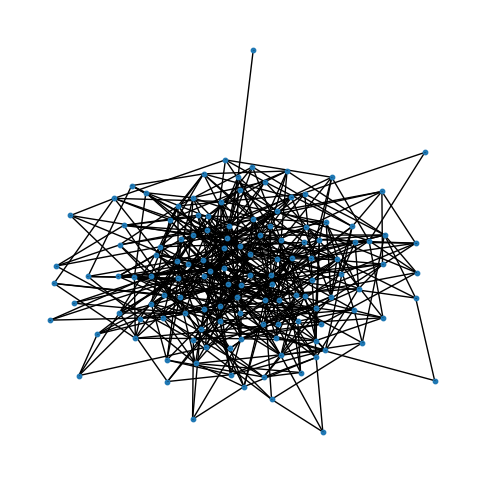

Source code (Python):
import networkx as nx
import matplotlib.pyplot as plt
import random
import json

G = nx.fast_gnp_random_graph(128, 0.06)
pos = nx.spring_layout(G, scale=1000)

sites = []
rivers = []
mines = set()

for n in G.nodes():
    node = {}
    node['id'] = n
    node['x'] = pos[n][0]
    node['y'] = pos[n][1]
    sites.append(node)

for e in G.edges():
    river = {}
    river['source'] = e[0]
    river['target'] = e[1]
    rivers.append(river)

random.seed()
m = random.randint(1, len(sites) / 2)
while len(mines) < m:
    mines.add(random.randint(0, len(sites) - 1))

out = {}
out['sites'] = sites
out['rivers'] = rivers
out['mines'] = sorted(list(mines))

with open("map.json", 'w') as f:
    json.dump(out, f)

plt.figure(figsize=(6,6))
nx.draw_networkx(G,pos, node_size=10, font_size=0)
plt.axis("off")
plt.savefig("default.png")
plt.show()
